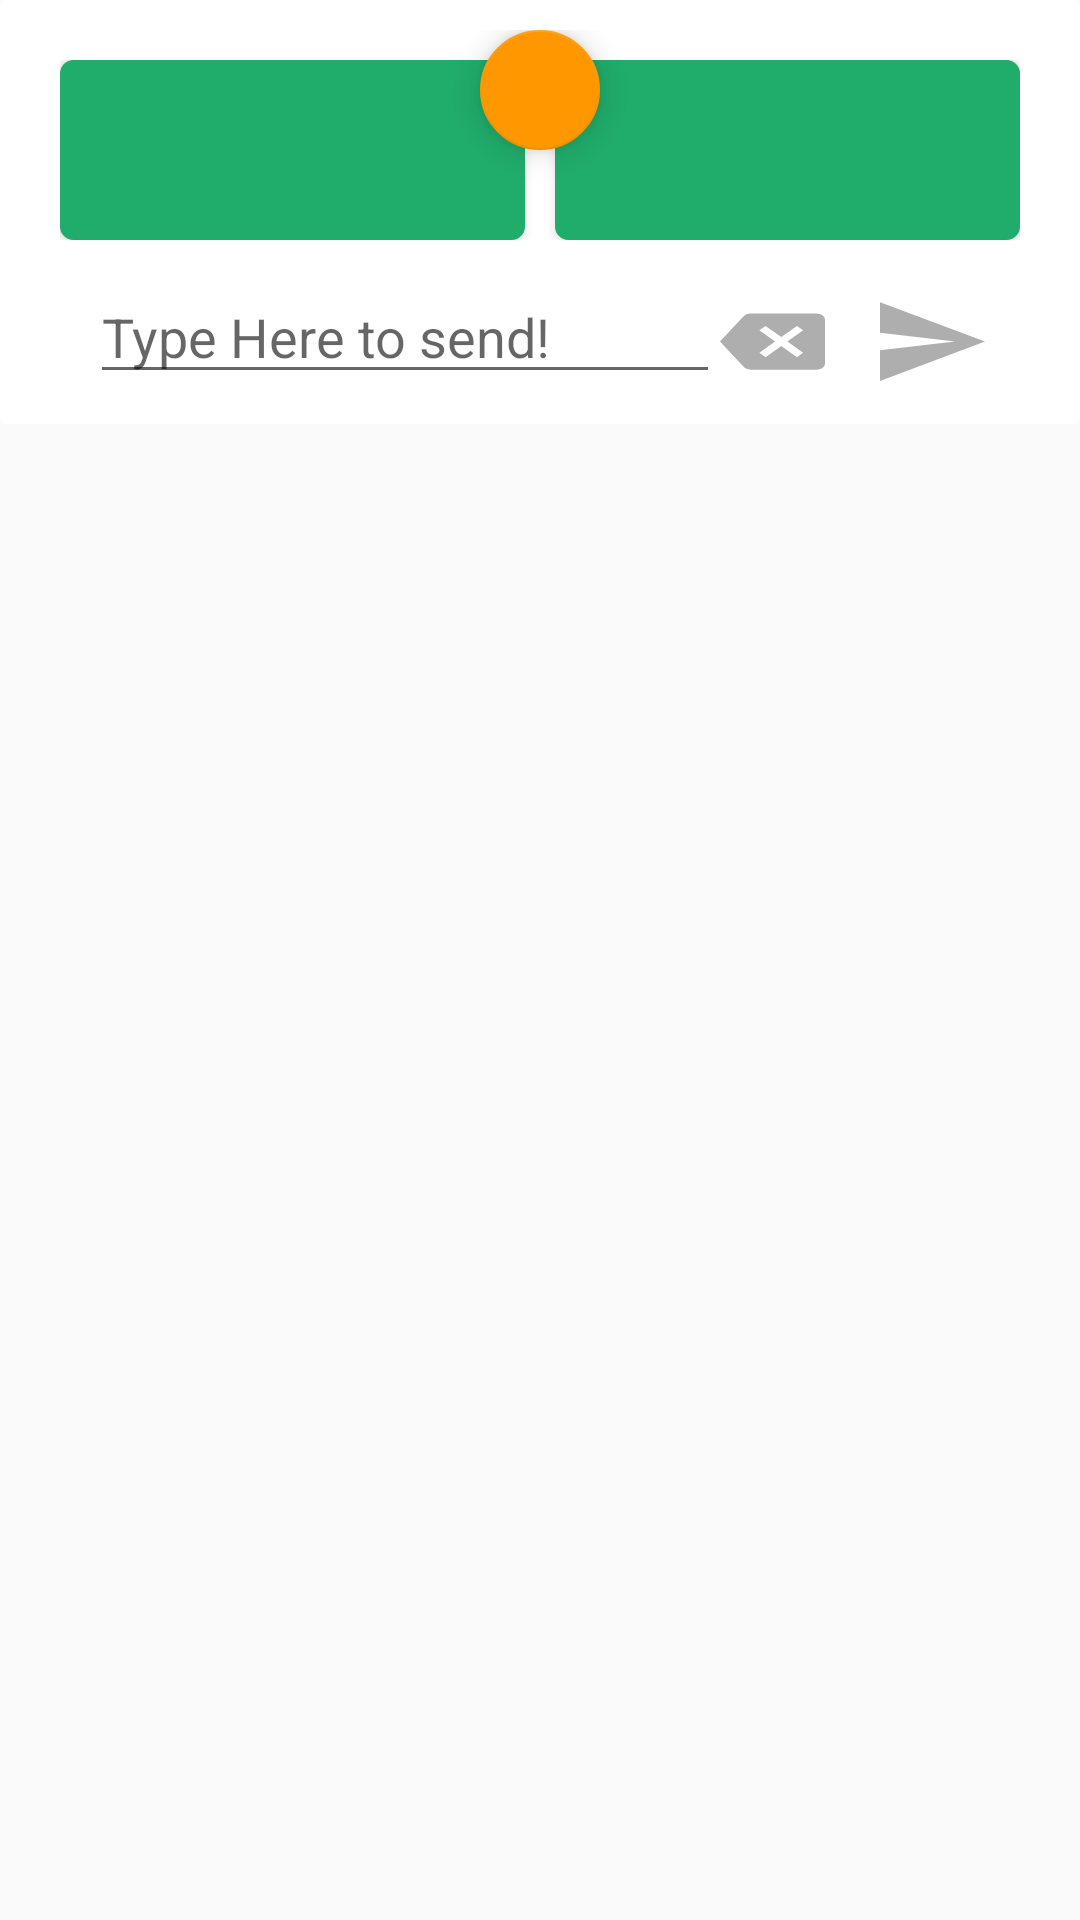

Android layout source for this screen:
<!-- AndroidManifest.xml: application theme AppTheme -->
<!-- res/layout/fragment_mouse.xml -->
<?xml version="1.0" encoding="utf-8"?>
<LinearLayout xmlns:android="http://schemas.android.com/apk/res/android"
    xmlns:app="http://schemas.android.com/apk/res-auto"
    android:layout_width="match_parent"
    android:layout_height="match_parent"
    android:orientation="vertical">

    <android.support.v7.widget.CardView
        android:layout_width="match_parent"
        android:layout_height="wrap_content"
        app:cardBackgroundColor="@color/global_bg_front"
        app:cardElevation="0dp">

        <RelativeLayout
            android:layout_width="match_parent"
            android:layout_height="wrap_content"
            android:padding="10dp">

            <LinearLayout
                android:id="@+id/clickLayout"
                android:layout_width="match_parent"
                android:layout_height="60dp"
                android:layout_margin="10dp"
                android:focusable="false">

                <Button
                    android:id="@+id/leftClickView"
                    android:layout_width="0dp"
                    android:layout_height="match_parent"
                    android:layout_marginRight="5dp"
                    android:layout_weight="1"
                    android:background="@drawable/button_detail"
                    android:padding="10dp" />
                <Button
                    android:id="@+id/rightClickView"
                    android:layout_width="0dp"
                    android:layout_height="match_parent"
                    android:layout_marginLeft="5dp"
                    android:layout_weight="1"
                    android:background="@drawable/button_detail"
                    android:padding="10dp" />
            </LinearLayout>

            <android.support.design.widget.FloatingActionButton
                android:id="@+id/down"
                android:layout_width="wrap_content"
                android:layout_height="wrap_content"
                android:layout_centerHorizontal="true"
                android:layout_marginBottom="50dp"
                android:clickable="true"
                android:src="@drawable/ic_keyboard"
                android:tint="@color/white"
                app:fabSize="mini"

                />

            <LinearLayout
                android:id="@+id/inputLayout"
                android:layout_width="match_parent"
                android:layout_height="wrap_content"
                android:layout_below="@+id/clickLayout"
                android:layout_gravity="top"
                android:layout_marginLeft="20dp"
                android:layout_marginRight="20dp"
                android:orientation="horizontal"
                android:visibility="visible"
                android:weightSum="1"

                >

                <EditText
                    android:id="@+id/textline"
                    android:layout_width="wrap_content"
                    android:layout_height="wrap_content"
                    android:layout_weight="1"
                    android:hint="Type Here to send!"
                    android:imeOptions="actionSend" />

                <Button
                    android:id="@+id/inputBackspace"
                    android:layout_width="35dp"
                    android:layout_height="25dp"
                    android:layout_marginRight="15dp"
                    android:background="@drawable/ic_backspace" />

                <Button
                    android:id="@+id/inputSend"
                    android:layout_width="40dp"
                    android:layout_height="35dp"
                    android:background="@drawable/send" />
            </LinearLayout>


        </RelativeLayout>

    </android.support.v7.widget.CardView>

    <View
        android:layout_width="match_parent"
        android:layout_height="@dimen/toolbar_shadow_height"
        android:background="@drawable/shape_shadow" />

    <ImageView
        android:id="@+id/controlView"
        android:layout_width="match_parent"
        android:layout_height="match_parent" />

</LinearLayout>
<!-- resources referenced by this layout -->
<resources>
  <color name="global_bg_front">#ffffff</color>
  <color name="white">#FFFFFF</color>
  <dimen name="toolbar_shadow_height">6dp</dimen>
  <!-- drawable button_detail (drawable) -->
  <?xml version="1.0" encoding="utf-8"?>
  <selector xmlns:android="http://schemas.android.com/apk/res/android">
      <item android:state_pressed="true"
          android:drawable="@color/colorPrimary_10" /> 
      <item android:state_focused="true"
          android:drawable="@color/colorPrimary_10" /> 
      <item android:state_pressed="false">
      <shape
          android:shape="rectangle" >
          <corners android:radius="4dp" />
  
          <stroke android:width="1dp"
              android:color="@color/colorPrimary" />
  
          <solid android:color="@color/colorPrimary" />
      </shape>
      </item> 
  </selector>
  <!-- drawable ic_backspace (drawable-anydpi) -->
  <vector xmlns:android="http://schemas.android.com/apk/res/android"
          android:width="24dp"
          android:height="24dp"
          android:viewportWidth="24.0"
          android:viewportHeight="24.0">
      <path
          android:fillColor="#aeaeae"
          android:pathData="M22,3L7,3c-0.69,0 -1.23,0.35 -1.59,0.88L0,12l5.41,8.11c0.36,0.53 0.9,0.89 1.59,0.89h15c1.1,0 2,-0.9 2,-2L24,5c0,-1.1 -0.9,-2 -2,-2zM19,15.59L17.59,17 14,13.41 10.41,17 9,15.59 12.59,12 9,8.41 10.41,7 14,10.59 17.59,7 19,8.41 15.41,12 19,15.59z"/>
  </vector>
  <!-- drawable send (drawable-anydpi) -->
  <vector xmlns:android="http://schemas.android.com/apk/res/android"
          android:height="24dp"
          android:width="24dp"
          android:viewportWidth="24"
          android:viewportHeight="24">
      <path android:fillColor="#aeaeae"
            android:pathData="M2,21L23,12L2,3V10L17,12L2,14V21Z" />
  </vector>
  <style name="AppTheme" parent="Theme.AppCompat.Light.DarkActionBar">
          
          <item name="colorPrimary">@color/colorPrimary</item>
          <item name="colorPrimaryDark">@color/colorPrimaryDark</item>
          <item name="colorAccent">@color/colorAccent</item>
      </style>
  <color name="colorPrimary_10">#3420ac6b</color>
  <color name="colorPrimary">#20AC6B</color>
  <color name="colorPrimaryDark">#258854</color>
  <color name="colorAccent">#FE9700</color>
</resources>
